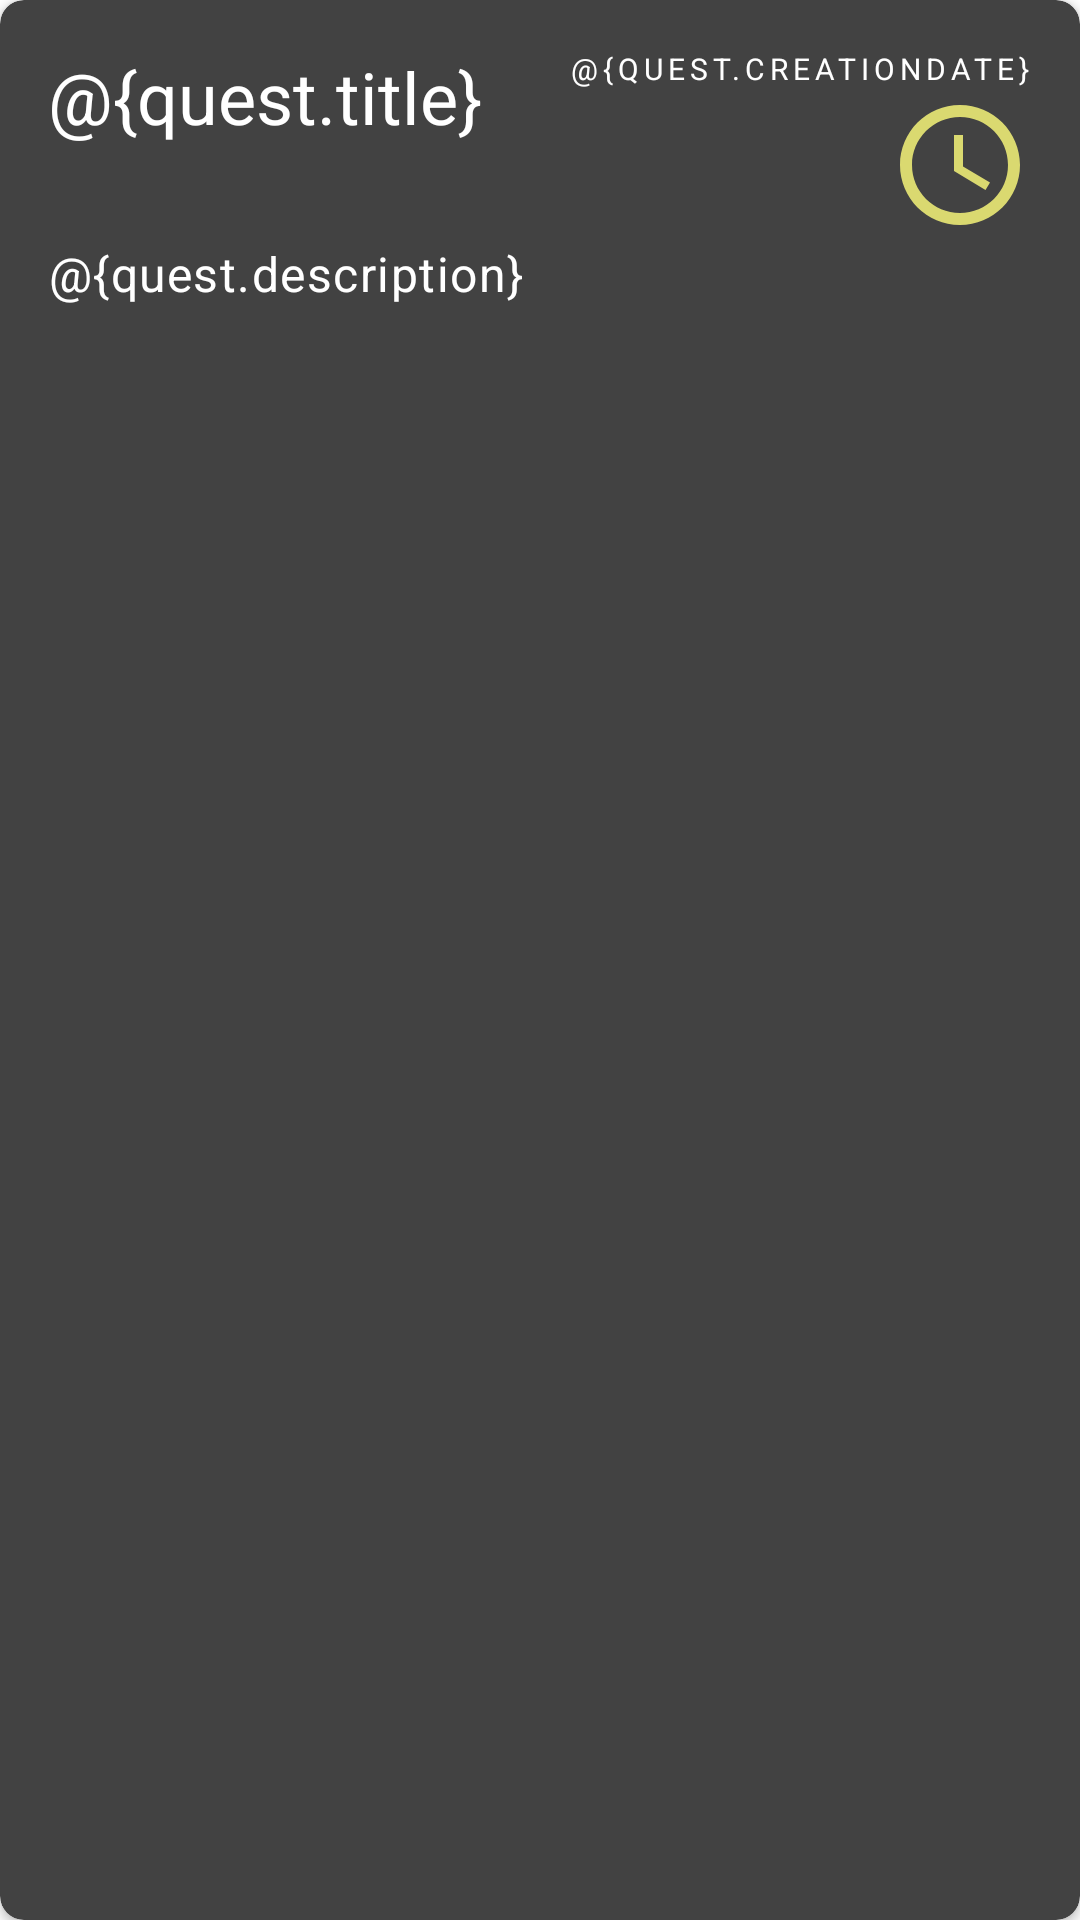

Here is an Android app screen rendered from its layout file. Give the layout XML and the strings, colors and styles it references.
<!-- AndroidManifest.xml: application theme AppTheme -->
<!-- res/layout/quest_item.xml -->
<?xml version="1.0" encoding="utf-8"?>
<androidx.cardview.widget.CardView xmlns:android="http://schemas.android.com/apk/res/android"
    xmlns:app="http://schemas.android.com/apk/res-auto"
    xmlns:tools="http://schemas.android.com/tools"
    style="@style/CardView.Dark"
    android:layout_width="match_parent"
    android:layout_height="wrap_content"
    android:layout_marginBottom="4dp"
    android:hapticFeedbackEnabled="true"
    app:cardCornerRadius="8dp">

    <androidx.constraintlayout.widget.ConstraintLayout
        android:layout_width="match_parent"
        android:layout_height="match_parent"
        android:padding="16dp">

        <com.google.android.material.textview.MaterialTextView
            android:id="@+id/tvTitle"
            style="@style/TextAppearance.MaterialComponents.Headline5"
            android:layout_width="wrap_content"
            android:layout_height="wrap_content"
            android:text="@{quest.title}"
            app:layout_constraintStart_toStartOf="parent"
            app:layout_constraintTop_toTopOf="parent"
            tools:text="Title" />

        <com.google.android.material.textview.MaterialTextView
            android:id="@+id/tvDescription"
            style="@style/TextAppearance.MaterialComponents.Body1"
            android:layout_width="wrap_content"
            android:layout_height="wrap_content"
            android:layout_marginTop="32dp"
            android:text="@{quest.description}"
            app:layout_constraintStart_toStartOf="parent"
            app:layout_constraintTop_toBottomOf="@+id/tvTitle"
            tools:text="Description" />

        <com.google.android.material.textview.MaterialTextView
            android:id="@+id/tvDate"
            style="@style/TextAppearance.MaterialComponents.Overline"
            android:layout_width="wrap_content"
            android:layout_height="wrap_content"
            android:text="@{quest.creationDate}"
            app:layout_constraintEnd_toEndOf="parent"
            app:layout_constraintTop_toTopOf="parent"
            tools:text="Creation Date" />

        <ImageView
            android:id="@+id/ivQuestIcon"
            android:layout_width="48dp"
            android:layout_height="0dp"
            android:layout_marginTop="4dp"
            android:layout_marginBottom="4dp"
            android:src="@drawable/ic_clock"
            app:layout_constraintBottom_toTopOf="@+id/tvDescription"
            app:layout_constraintDimensionRatio="h,1:1"
            app:layout_constraintEnd_toEndOf="parent"
            app:layout_constraintTop_toBottomOf="@+id/tvDate" />
    </androidx.constraintlayout.widget.ConstraintLayout>
</androidx.cardview.widget.CardView>
<!-- resources referenced by this layout -->
<resources>
  <!-- drawable ic_clock (drawable) -->
  <vector android:height="24dp" android:tint="#DAD970"
      android:viewportHeight="24" android:viewportWidth="24"
      android:width="24dp" xmlns:android="http://schemas.android.com/apk/res/android">
      <path android:fillColor="@android:color/white" android:pathData="M11.99,2C6.47,2 2,6.48 2,12s4.47,10 9.99,10C17.52,22 22,17.52 22,12S17.52,2 11.99,2zM12,20c-4.42,0 -8,-3.58 -8,-8s3.58,-8 8,-8 8,3.58 8,8 -3.58,8 -8,8z"/>
      <path android:fillColor="@android:color/white" android:pathData="M12.5,7H11v6l5.25,3.15 0.75,-1.23 -4.5,-2.67z"/>
  </vector>
  <style name="AppTheme" parent="Theme.MaterialComponents.DayNight.DarkActionBar">
          
          <item name="colorPrimary">@color/primaryColor</item>
          <item name="colorPrimaryDark">@color/primaryDarkColor</item>
          <item name="colorPrimaryVariant">@color/primaryLightColor</item>
          <item name="android:textColorPrimary">@color/primaryTextColor</item>
  
          <item name="colorSecondary">@color/secondaryColor</item>
          <item name="colorSecondaryVariant">@color/secondaryLightColor</item>
          <item name="android:textColorSecondary">@color/secondaryTextColor</item>
      </style>
  <color name="primaryColor">#d50000</color>
  <color name="primaryDarkColor">#9b0000</color>
  <color name="primaryLightColor">#ff5131</color>
  <color name="primaryTextColor">#ffffff</color>
  <color name="secondaryColor">#303f9f</color>
  <color name="secondaryLightColor">#666ad1</color>
  <color name="secondaryTextColor">#ffffff</color>
</resources>
